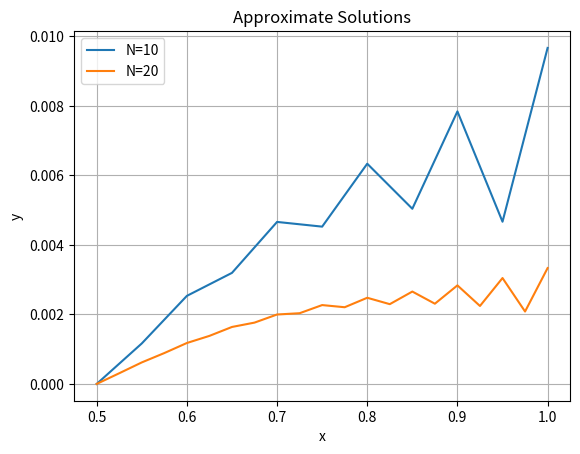

Here is the Python script that generated this plot:

# import matplotlib.pyplot as plt
# import numpy as np

# def solve_boundary_problem(N):
#     a = np.zeros(N-1)
#     b = np.zeros(N-1)
#     c = np.zeros(N-1)
#     x = np.linspace(0.5, 1, N+1)
#     h = (x[-1] - x[0]) / N
    
#     # Конструюємо тридіагональну матрицю
#     for i in range(N-1):
#         a[i] = 2 + 2*h + (4*h**2/x[i+1])
#         b[i] = -1
#         c[i] = -1
    
#     # Крайові умови
#     alpha = np.zeros(N-1)
#     beta = np.zeros(N-1)
#     alpha[0] = c[0] / a[0]
#     beta[0] = (2 * h**2) / a[0]
    
#     for i in range(1, N-1):
#         alpha[i] = c[i] / (a[i] - b[i]*alpha[i-1])
#         beta[i] = (2 * h**2 - b[i]*beta[i-1]) / (a[i] - b[i]*alpha[i-1])
    
#     y = np.zeros(N+1)
#     y[N] = (2 * h**2 + beta[N-2]) / (1 - alpha[N-2])
    
#     for i in range(N-1, 0, -1):
#         y[i] = alpha[i-1] * y[i+1] + beta[i-1]
    
#     return y
# def max_deviation(y1, y2):
#     deviation = np.abs(y1 - y2)
#     max_dev = np.max(deviation)
#     return max_dev

# # Розмір сітки
# N = 10

# # Розв'язок на сітці N=10
# y_10 = solve_boundary_problem(N)

# # Розв'язок на сітці N=20
# y_20 = solve_boundary_problem(2*N)


# # Виведення результатів
# print("Розв'язок на сітці N=10:")
# print(y_10)
# print()
# print("Розв'язок на сітці N=20:")
# print(y_20)

# # Порівняння розв'язків на сітці
# max_dev = max_deviation(y_10[:N+1], y_20[:N+1])

# # Виведення результатів
# print()
# print("Максимальне відхилення між розв'язками на сітках N=10 і N=20:", max_dev)


# # Побудова графіку
# x = np.linspace(0.5, 1, N+1)
# x_2N = np.linspace(0.5, 1, 2*N+1)

# plt.plot(x, y_10, label='N=10')
# plt.plot(x_2N, y_20, label='N=20')
# plt.xlabel('x')
# plt.ylabel('y')
# plt.title('Approximate Solutions')
# plt.legend()
# plt.grid(True)
# plt.show()

import matplotlib.pyplot as plt
import numpy as np

def solve_boundary_problem(N):
    a = np.zeros(N-1)
    b = np.zeros(N-1)
    c = np.zeros(N-1)
    x = np.linspace(0.5, 1, N+1)
    h = (x[-1] - x[0]) / N
    
    # Конструюємо тридіагональну матрицю
    for i in range(N-1):
        a[i] = 2 + 2*h + (4*h**2/x[i+1])
        b[i] = -1
        c[i] = -1
    
    # Крайові умови
    alpha = np.zeros(N-1)
    beta = np.zeros(N-1)
    alpha[0] = c[0] / a[0]
    beta[0] = (2 * h**2) / a[0]
    
    for i in range(1, N-1):
        alpha[i] = c[i] / (a[i] - b[i]*alpha[i-1])
        beta[i] = (2 * h**2 - b[i]*beta[i-1]) / (a[i] - b[i]*alpha[i-1])
    
    y = np.zeros(N+1)
    y[N] = (2 * h**2 + beta[N-2]) / (1 - alpha[N-2])
    
    for i in range(N-1, 0, -1):
        y[i] = alpha[i-1] * y[i+1] + beta[i-1]
    
    return y

# Розмір сітки
N = 10

# Розв'язок на сітці N=10
y_10 = solve_boundary_problem(N)

# Розв'язок на сітці N=20
y_20 = solve_boundary_problem(2*N)

# Побудова графіку
x = np.linspace(0.5, 1, N+1)
x_2N = np.linspace(0.5, 1, 2*N+1)

plt.plot(x, y_10, label='N=10')
plt.plot(x_2N, y_20, label='N=20')
plt.xlabel('x')
plt.ylabel('y')
plt.title('Approximate Solutions')
plt.legend()
plt.grid(True)
plt.show()
